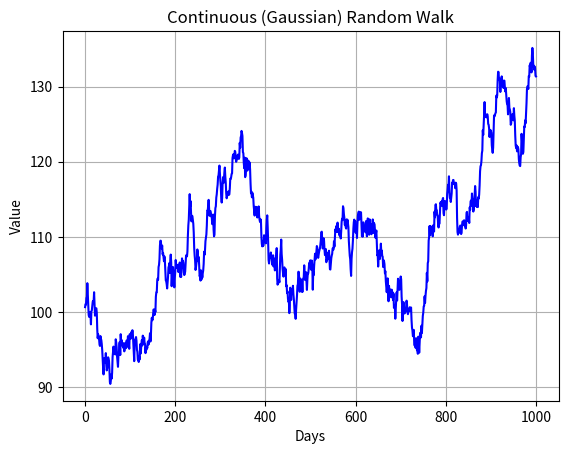

Write the Python code that produced this figure. (Note: this script raises an exception after producing the figure.)
import numpy as np
import matplotlib.pyplot as plt
from matplotlib.widgets import Button

#main

def blank():
    input("")

def introduction():
    #print("Are you actually looking at a trend, or just chasing ghosts in the data? Take the challenge and see if you can actually beat the market—or if the market beats you.")
    #blank = input("")
    #print("\nThis project tackles the ultimate trading debate: Is the stock market a goldmine of predictable patterns, or is it just a chaotic random walk where asset prices move purely by chance?")
    #blank = input("")
    #print('\nWe are going to use a Python simulation to test the brutal reality of the Efficient Market Hypothesis (EMH). We will analyze the apparent futility of reading charts, and see how ruthlessly market efficiency swallows up new information before you can even click "buy."')
    #blank = input("")
    print("\n\n")
    print("======================================================================\n")
    print("     Beat the Market? Prove It. Can you outsmart the random walk ?\n")
    print("======================================================================")
    print("\nThink you can beat the stock market? Professional traders spend millions")
    print("trying to find patterns in financial charts. But economists argue it’s a trap,")
    print("proving that price charts are nothing more than a RANDOM WALK, meaning asset")
    print("prices move purely by chance, like successive rolls of a dice.")
    print("\nAccording to the Efficient Market Hypothesis (EMH), trying to outsmart the")
    print("system is a lesson in FUTILITY. Thanks to extreme MARKET EFFICIENCY, millions")
    print("of investors react to news instantly, leaving zero 'hidden patterns' behind.")
    print("\nAre you actually spotting a trend in this simulation, or just chasing ghosts")
    print("in the data? Take the challenge and see if you can beat the odds.")
    print("\n")
    print("------------------------------------------------------------------")
    print("\nFrom the chart, what is your prediction for the next 200 days' price movement? " )
    input("Press ENTER if you dare to challenge the market...")
#conclusion()


# Parameters
num_steps = 1200
start_value = 100  # Often used as a starting stock price
mu = 0             # Mean (drift)
sigma = 1
          # Volatility (standard deviation)
points = 0


def random_walk_simulation():
    
    global points
    for i in range(1,11):


        # Equation step: Generate continuous epsilon_t
        epsilon = np.random.normal(loc=mu, scale=sigma, size=num_steps)

    # Equation step: y_t = y_{t-1} + epsilon_t
        random_walk = np.cumsum(epsilon) + start_value
        steps = np.arange(1201)

        plt.figure()
    # Plot results
        plt.plot(steps[0:1001], random_walk[0:1001], color='blue')
        plt.title("Continuous (Gaussian) Random Walk")
        plt.xlabel("Days")
        plt.ylabel("Value")
        plt.grid(True)
        plt.show(block=False)


        
        prediction = input("Write 'up' if you think the price will go up, or 'down' if you think it will go down. ")
        prediction = prediction.lower()
        
        #split_idx = 1000
        #plt.plot(random_walk[0:1001], color='blue')
        plt.plot(steps[1000:1200], random_walk[1000:1200])
        #plt.grid(True)
        #plt.show()

        while prediction != "up" and prediction != "down":
            prediction = input("Invalid prediction. Please enter 'up' or 'down'. ")


        #color code up and down
        final_change = random_walk[1199] - random_walk[1000]
        #actual_direction = "up" if final_change < 0 else "down"


        if final_change > 0:
            actual = "up"
            plt.plot(steps[1000:1200], random_walk[1000:1200], color='green')
        else:    
            actual = "down"
            plt.plot(steps[1000:1200], random_walk[1000:1200], color='red')    
        plt.grid(True)
        plt.show(block=False)


        if prediction.lower() == actual:
            print("Correct! The price went", actual)
            points += 1
        else:    print("Incorrect. The price went", actual)
        


        plt.grid(True)
        plt.show(block=False)

        print("Your score is:", points)
        input("Press Enter for next challenge...")
        plt.close('all')  # Destroys the window so the next round starts with a clean screen



def analysis():
    final_points = points
    print("\n=====================================")
    print("\nPrediction Report:")
    print(f"GAME OVER! Your final score: {final_points}/10")
    if final_points >= 6:
        print("Incredible. You beat the system!")
    else:
        print("Market efficiency wins. It's truly a random walk!")

def conclusion():
    print("\n\n==================================================================")
    print("                       PROJECT CONCLUSION                         ")
    print("==================================================================")
    print("\nWhile the simulation may demonstrate the apparent futility of")
    print("predicting a random walk, we must acknowledge that chart price analysis is not")
    print("entirely useless in the real world.")
    print("\nThis program is ultimately only a simulation of the Random Walk theory build on math.")
    print("\nIn actual financial markets, asset prices aren't driven solely on computer math,")
    print("they are driven by people. Human behavior introduces emotional biases, herd")
    print("mentalities, overnight panics, and massive structural waves.")
    print("\nWhile Efficient Market Hypothesis theory assumes absolute rationality, human psychology")
    print("leaves footprints on real charts that active traders exploit every single day.")
    print("\nFinal Takeaway: Math says it's impossible. But the market is govern by human behavior.")
    print("\n==================================================================")

if __name__ == "__main__":
   
    introduction()
    random_walk_simulation()
    analysis()
    conclusion()




#if prediction.lower() == actual_direction:
 #   print("Correct! The price went", actual_direction)
#else:    print("Incorrect. The price went", actual_direction)   
